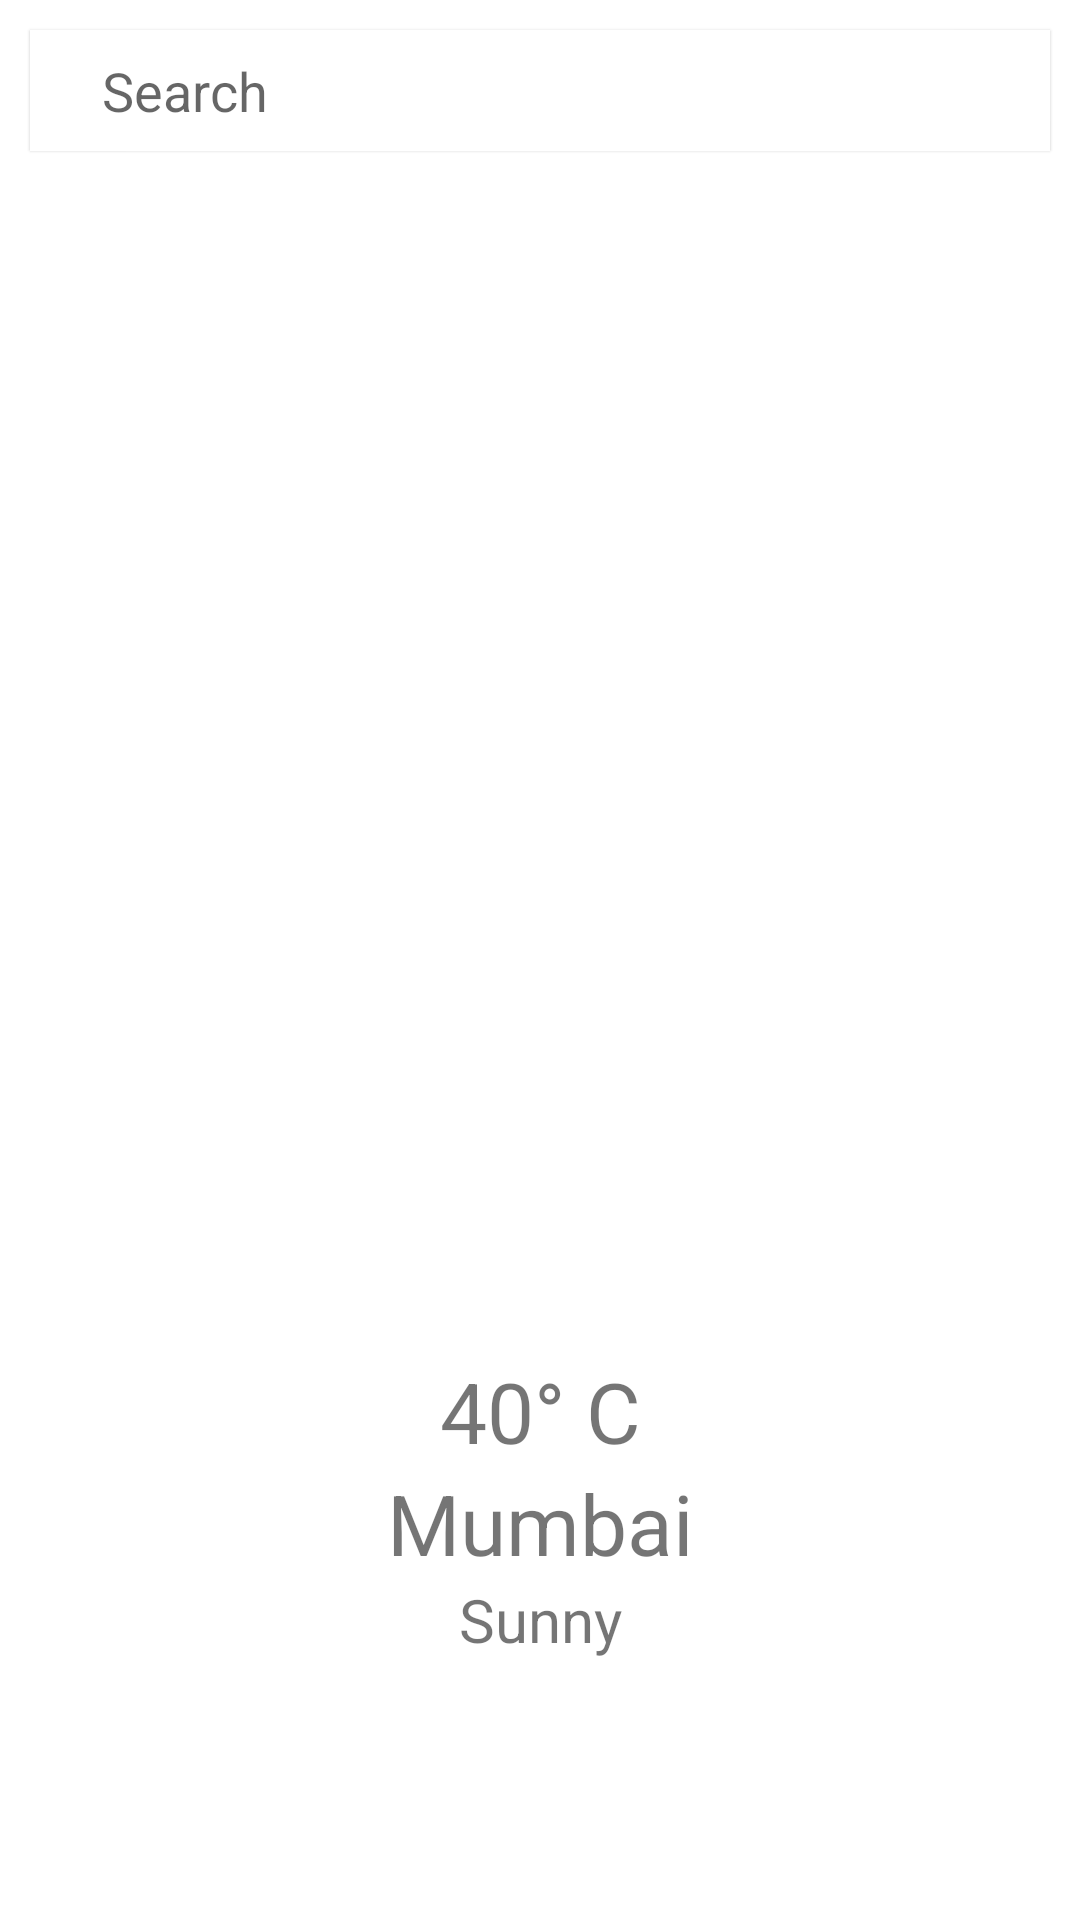

The Android layout XML behind this screen, and the referenced resources:
<!-- AndroidManifest.xml: application theme Theme.WeatherLive -->
<!-- res/layout/activity_main.xml -->
<?xml version="1.0" encoding="utf-8"?>
<LinearLayout android:id="@+id/main_layout"
    android:layout_width="match_parent"
    android:layout_height="match_parent"
    android:orientation="vertical"
    tools:context=".MainActivity"
    xmlns:android="http://schemas.android.com/apk/res/android"
    xmlns:tools="http://schemas.android.com/tools"
    xmlns:app="http://schemas.android.com/apk/res-auto">

    <LinearLayout
        android:id="@+id/search_bar"
        android:layout_width="match_parent"
        android:layout_height="wrap_content"
        android:orientation="horizontal"
        android:gravity="center_vertical"
        android:paddingStart="16dp"
        android:paddingEnd="16dp"
        android:layout_margin="10dp"
        android:background="@color/white"
        android:elevation="0.6dp">

        <EditText
            android:id="@+id/Search_input"
            android:layout_width="0dp"
            android:layout_height="wrap_content"
            android:layout_weight="1"
            android:hint="Search"
            android:textColor="@color/black"
            android:background="@android:color/transparent"
            android:padding="8dp"
            android:drawablePadding="8dp"/>

        <ImageView
            android:id="@+id/search_icon"
            android:layout_width="wrap_content"
            android:layout_height="wrap_content"
            android:src="@drawable/ic_search"
           app:tint="@color/bg"
            android:padding="8dp"/>

    </LinearLayout>
    <LinearLayout
        android:layout_width="match_parent"
        android:layout_height="match_parent"
        android:orientation="vertical"
        android:gravity="center">

        <ImageView
            android:id="@+id/Weather_image"
            android:layout_width="300dp"
            android:layout_height="300dp"
            android:src="@drawable/sun"
            android:scaleType="centerCrop"/>

        <TextView
            android:id="@+id/Temperature_text"
            android:layout_width="match_parent"
            android:layout_height="wrap_content"
            android:text="40° C"
            android:textSize="28sp"
            android:gravity="center"
            android:paddingTop="5dp"/>
        <TextView
            android:id="@+id/location_text"
            android:layout_width="match_parent"
            android:layout_height="wrap_content"
            android:text="Mumbai"
            android:textSize="28sp"
            android:gravity="center"
           />

        <TextView
            android:id="@+id/Weather_condition_text"
            android:layout_width="match_parent"
            android:layout_height="wrap_content"
            android:text="Sunny"
            android:textSize="20sp"
            android:gravity="center" />
    </LinearLayout>


</LinearLayout>
<!-- resources referenced by this layout -->
<resources>
  <color name="bg">#00BF63</color>
  <color name="black">#FF000000</color>
  <color name="white">#FFFFFFFF</color>
  <style name="Theme.WeatherLive" parent="Theme.MaterialComponents.DayNight.DarkActionBar">
          
          <item name="colorPrimary">@color/purple_500</item>
          <item name="colorPrimaryVariant">@color/purple_700</item>
          <item name="colorOnPrimary">@color/white</item>
          
          <item name="colorSecondary">@color/teal_200</item>
          <item name="colorSecondaryVariant">@color/teal_700</item>
          <item name="colorOnSecondary">@color/black</item>
          
          <item name="android:statusBarColor">?attr/colorPrimaryVariant</item>
          
      </style>
  <color name="purple_500">#FF6200EE</color>
  <color name="purple_700">#FF3700B3</color>
  <color name="teal_200">#FF03DAC5</color>
  <color name="teal_700">#FF018786</color>
</resources>
